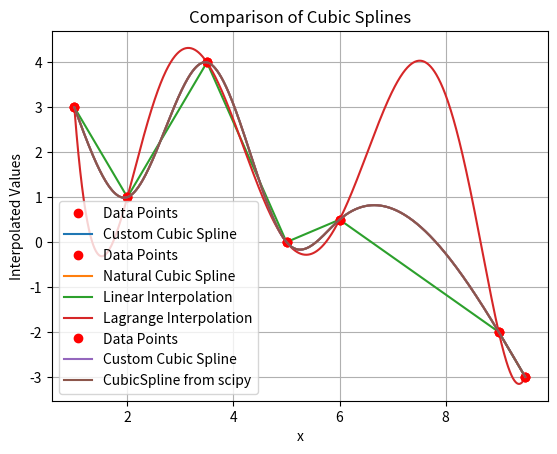

Write the Python code that produced this figure.
import numpy as np
import matplotlib.pyplot as plt
from scipy.interpolate import CubicSpline

# Dane
data = np.array([[1.0, 3.0], [2.0, 1.0], [3.5, 4.0], [5.0, 0.0], [6.0, 0.5], [9.0, -2.0], [9.5, -3.0]])

# Zad.1: Naturalna funkcja sklejana sześcienna
def natural_cubic_spline(nodes):
    n = len(nodes) - 1
    h = np.diff(nodes[:, 0])
    b = 6 * np.diff(nodes[:, 1]) / h
    
    u = np.zeros(n)
    v = np.zeros(n)
    
    u[1] = 2 * (h[0] + h[1])
    v[1] = b[1] - b[0]
    
    for i in range(2, n):
        u[i] = 2 * (h[i-1] + h[i]) - (h[i-1]**2) / u[i-1]
        v[i] = b[i] - b[i-1] - h[i-1] * v[i-1] / u[i-1]
    
    z = np.zeros(n + 1)
    z[-1] = 0
    
    for i in range(n - 1, 0, -1):
        z[i] = (v[i] - h[i] * z[i+1]) / u[i] 
    
    A = np.zeros(n)
    B = np.zeros(n)
    C = np.zeros(n)
    
    for i in range(n):
        A[i] = (z[i+1] - z[i]) / (6 * h[i])
        B[i] = z[i] / 2
        C[i] = -(h[i] * z[i+1] + 2 * h[i] * z[i]) / 6 + (nodes[i+1, 1] - nodes[i, 1]) / h[i]
    
    return A, B, C

def cubic_spline_interpolation(x, nodes, A, B, C):
    n = len(nodes) - 1
    S = np.zeros(x.shape[0])
    
    for i in range(n):
        mask = np.logical_and(x >= nodes[i, 0], x <= nodes[i+1, 0])
        S[mask] = nodes[i, 1] + (x[mask] - nodes[i, 0]) * (C[i] + (x[mask] - nodes[i, 0]) * (B[i] + (x[mask] - nodes[i, 0]) * A[i]))
    
    S[x == nodes[-1, 0]] = nodes[-1, 1]
    
    return S

# Obliczanie współczynników funkcji sklejanej
A, B, C = natural_cubic_spline(data)

# Wykres funkcji sklejanej
x_interpolation = np.linspace(data[0, 0], data[-1, 0], 1000)
S_interpolation = cubic_spline_interpolation(x_interpolation, data, A, B, C)

plt.plot(data[:, 0], data[:, 1], 'ro', label='Data Points')
plt.plot(x_interpolation, S_interpolation, label='Custom Cubic Spline')
plt.legend()
plt.xlabel('x')
plt.ylabel('S(x)')
plt.title('Natural Cubic Spline Interpolation')
plt.grid(True)
plt.show()

# Zad.2: Funkcja sklejana stopnia 1
def linear_interpolation(x, nodes):
    N = len(nodes) - 1
    P_linear = np.zeros(x.shape)
    
    for n in range(N):
        if n == 0:
            P_linear += ((nodes[n+1, 1] - nodes[n, 1]) / (nodes[n+1, 0] - nodes[n, 0]) * (x - nodes[n, 0]) + nodes[n, 1]) * (x <= nodes[n+1, 0])
        elif n == N-1:
            P_linear += ((nodes[n+1, 1] - nodes[n, 1]) / (nodes[n+1, 0] - nodes[n, 0]) * (x - nodes[n, 0]) + nodes[n, 1]) * (x > nodes[n, 0])
        else:
            P_linear += ((nodes[n+1, 1] - nodes[n, 1]) / (nodes[n+1, 0] - nodes[n, 0]) * (x - nodes[n, 0]) + nodes[n, 1]) * ((x > nodes[n, 0]) & (x <= nodes[n+1, 0]))
    
    return P_linear

# Zad.2: Wielomian interpolacyjny Lagrange'a
def lagrange_interpolation(x, nodes):
    N = len(nodes)
    lagrange_poly = np.ones((N, x.shape[0]))
    
    for i in range(N):
        for j in range(N):
            if j != i:
                lagrange_poly[i, :] *= (x - nodes[j, 0]) / (nodes[i, 0] - nodes[j, 0])
    
    p = np.zeros(x.shape[0])
    
    for n in range(N):
        p += lagrange_poly[n, :] * nodes[n, 1]
    
    return p

# Zad.2: Porównanie funkcji sklejanej sześciennej, funkcji sklejanej stopnia 1 i wielomianu interpolującego Lagrange'a
x_interpolation_zad2 = np.linspace(data[0, 0], data[-1, 0], 1000)
P_linear = linear_interpolation(x_interpolation_zad2, data)
P_lagrange = lagrange_interpolation(x_interpolation_zad2, data)

plt.plot(data[:, 0], data[:, 1], 'ro', label='Data Points')
plt.plot(x_interpolation_zad2, S_interpolation, label='Natural Cubic Spline')
plt.plot(x_interpolation_zad2, P_linear, label='Linear Interpolation')
plt.plot(x_interpolation_zad2, P_lagrange, label='Lagrange Interpolation')
plt.legend()
plt.xlabel('x')
plt.ylabel('Interpolated Values')
plt.title('Comparison of Interpolation Methods')
plt.grid(True)
plt.show()

# Zad.3: Porównanie funkcji sklejanej sześciennej i CubicSpline
def compare_interpolations(nodes):
    x = np.linspace(nodes[0, 0], nodes[-1, 0], 1000)

    # Obliczenia współczynników funkcji sklejanej sześciennej
    A, B, C = natural_cubic_spline(nodes)

    # Obliczenia wartości funkcji sklejanej sześciennej
    S_custom = cubic_spline_interpolation(x, nodes, A, B, C)

    # Utworzenie funkcji sklejanej sześciennej za pomocą CubicSpline
    cs = CubicSpline(nodes[:, 0], nodes[:, 1], bc_type='natural')

    # Obliczenia wartości funkcji CubicSpline
    S_cubic_spline = cs(x)

    # Rysowanie wykresu porównawczego
    plt.plot(nodes[:, 0], nodes[:, 1], 'ro', label='Data Points')
    plt.plot(x, S_custom, label='Custom Cubic Spline')
    plt.plot(x, S_cubic_spline, label='CubicSpline from scipy')
    plt.legend()
    plt.xlabel('x')
    plt.ylabel('Interpolated Values')
    plt.title('Comparison of Cubic Splines')
    plt.grid(True)
    plt.show()

# Porównanie custom cubic spline i CubicSpline
compare_interpolations(data)
